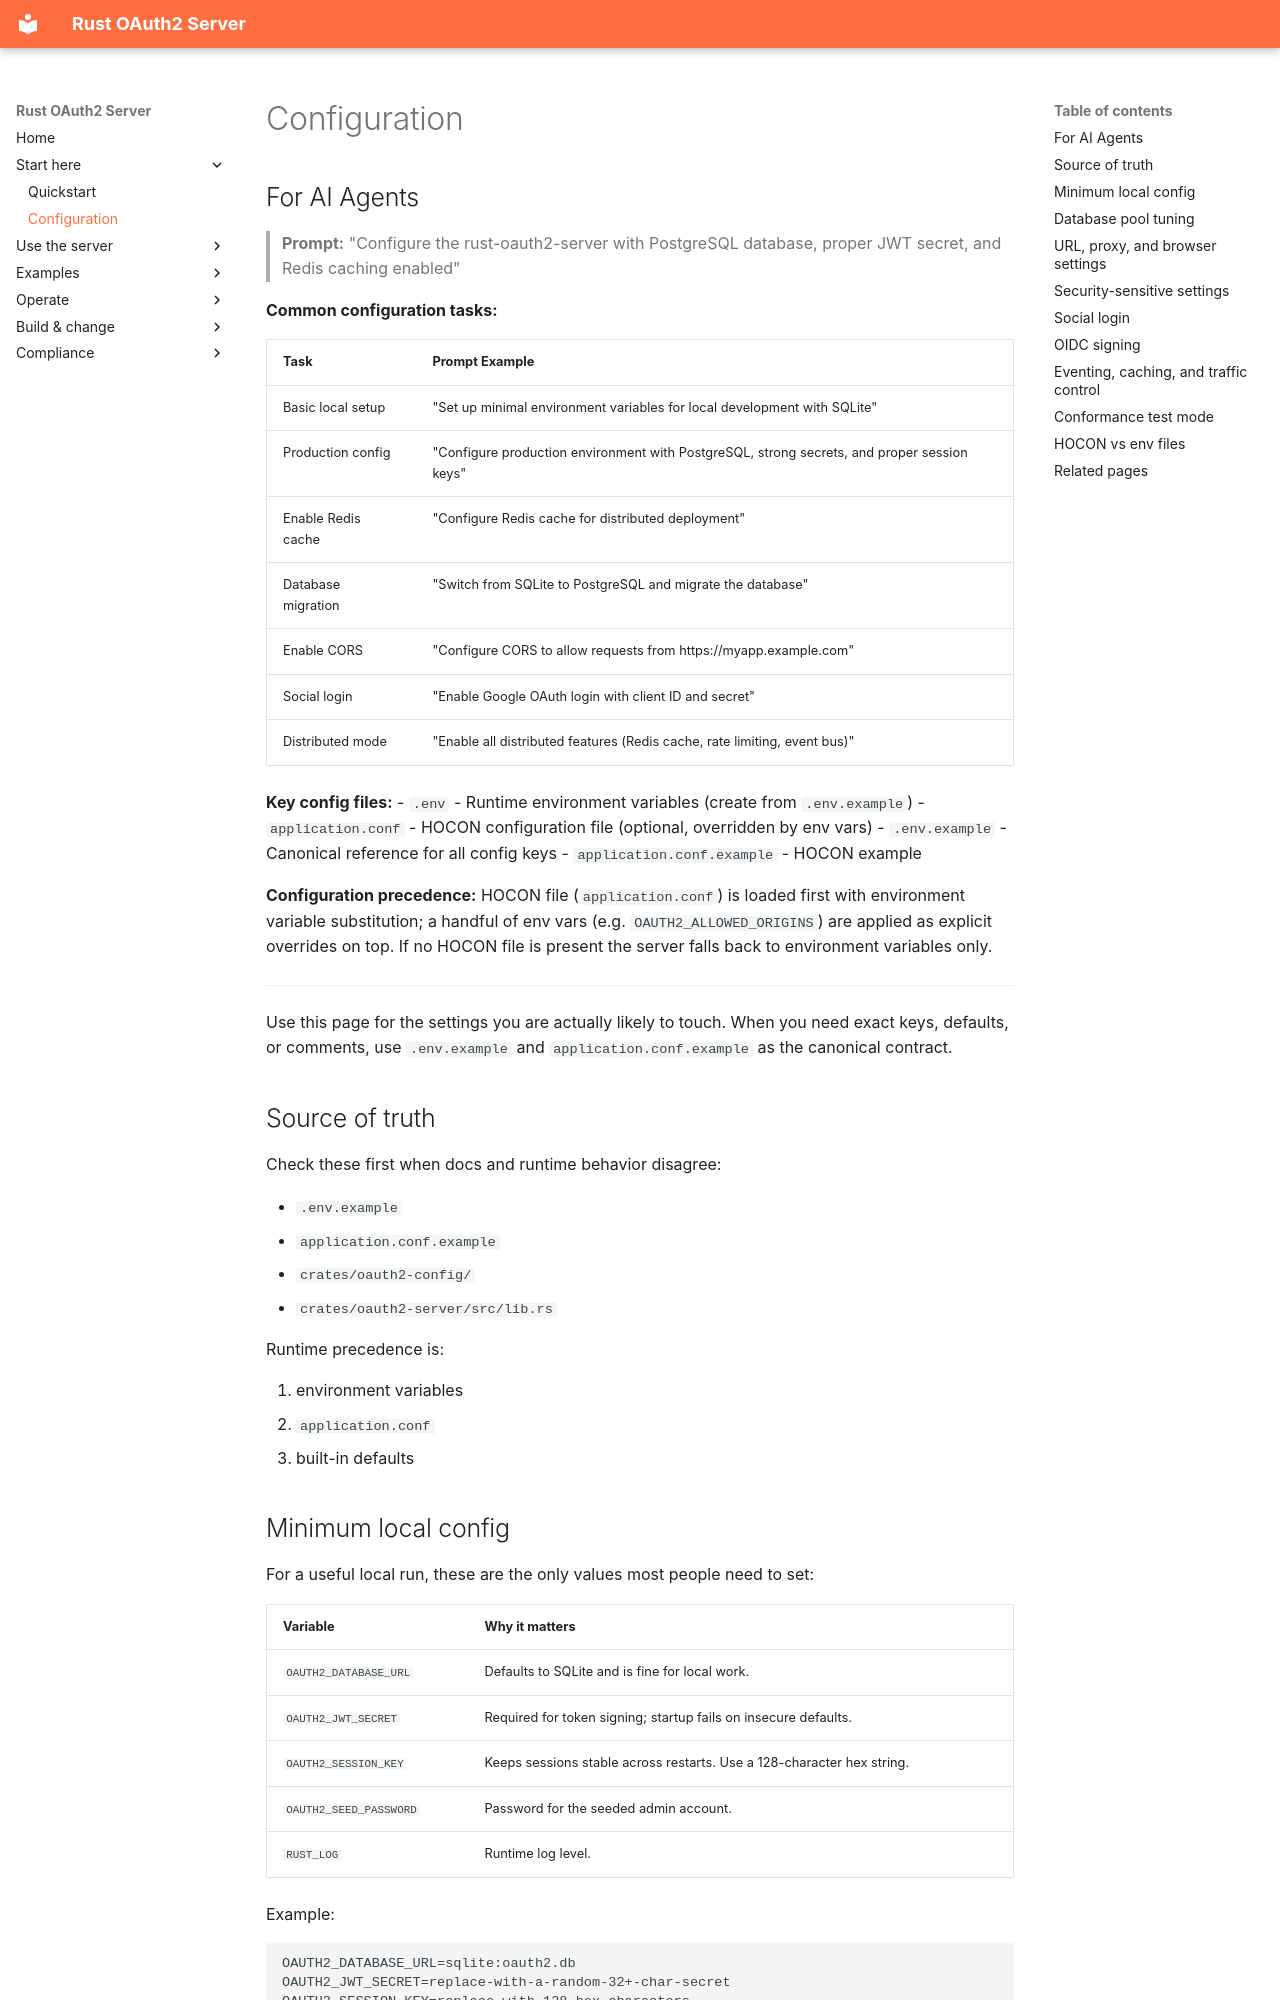

repository: ianlintner/rust-oauth2-server · page: getting-started/configuration/index.html · generator: mkdocs

# Configuration

## For AI Agents

> **Prompt:** "Configure the rust-oauth2-server with PostgreSQL database, proper JWT secret, and Redis caching enabled"

**Common configuration tasks:**

| Task | Prompt Example |
|------|----------------|
| Basic local setup | "Set up minimal environment variables for local development with SQLite" |
| Production config | "Configure production environment with PostgreSQL, strong secrets, and proper session keys" |
| Enable Redis cache | "Configure Redis cache for distributed deployment" |
| Database migration | "Switch from SQLite to PostgreSQL and migrate the database" |
| Enable CORS | "Configure CORS to allow requests from https://myapp.example.com" |
| Social login | "Enable Google OAuth login with client ID and secret" |
| Distributed mode | "Enable all distributed features (Redis cache, rate limiting, event bus)" |

**Key config files:**
- `.env` - Runtime environment variables (create from `.env.example`)
- `application.conf` - HOCON configuration file (optional, overridden by env vars)
- `.env.example` - Canonical reference for all config keys
- `application.conf.example` - HOCON example

**Configuration precedence:** HOCON file (`application.conf`) is loaded first with environment variable substitution; a handful of env vars (e.g. `OAUTH2_ALLOWED_ORIGINS`) are applied as explicit overrides on top. If no HOCON file is present the server falls back to environment variables only.

---

Use this page for the settings you are actually likely to touch. When you need exact keys, defaults, or comments, use `.env.example` and `application.conf.example` as the canonical contract.

## Source of truth

Check these first when docs and runtime behavior disagree:

- `.env.example`
- `application.conf.example`
- `crates/oauth2-config/`
- `crates/oauth2-server/src/lib.rs`

Runtime precedence is:

1. environment variables
2. `application.conf`
3. built-in defaults

## Minimum local config

For a useful local run, these are the only values most people need to set:

| Variable               | Why it matters                                                         |
| ---------------------- | ---------------------------------------------------------------------- |
| `OAUTH2_DATABASE_URL`  | Defaults to SQLite and is fine for local work.                         |
| `OAUTH2_JWT_SECRET`    | Required for token signing; startup fails on insecure defaults.        |
| `OAUTH2_SESSION_KEY`   | Keeps sessions stable across restarts. Use a 128-character hex string. |
| `OAUTH2_SEED_PASSWORD` | Password for the seeded admin account.                                 |
| `RUST_LOG`             | Runtime log level.                                                     |

Example:

```dotenv
OAUTH2_DATABASE_URL=sqlite:oauth2.db
OAUTH2_JWT_SECRET=replace-with-a-random-32+-char-secret
OAUTH2_SESSION_KEY=replace-with-128-hex-characters
OAUTH2_SEED_PASSWORD=replace-with-a-local-admin-password
RUST_LOG=info
```

Generate a session key with:

```bash
openssl rand -hex 64
```
